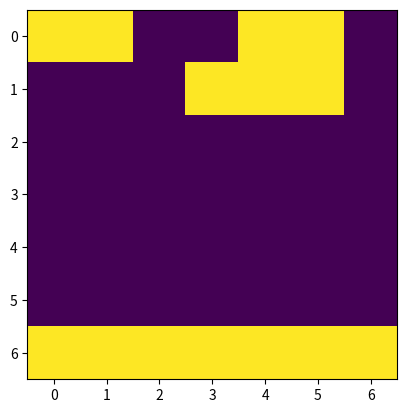
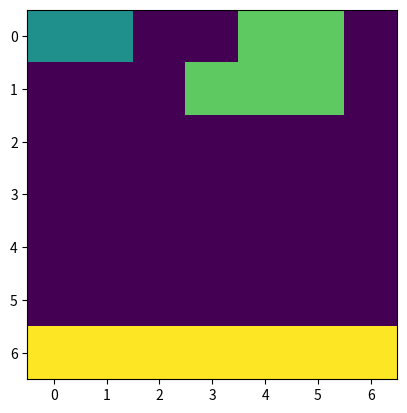

Here is the Python script that generated these plots, in order:
import numpy as np
import matplotlib.pyplot as plt

label = 1
connectivity = 4
image = np.array([[1,1,0,0,1,1,0],
            [0,0,0,1,1,1,0],
            [0,0,0,0,0,0,0],
            [0,0,0,0,0,0,0],
            [0,0,0,0,0,0,0],
            [0,0,0,0,0,0,0],
            [1,1,1,1,1,1,1]])
im_w = image.shape[0]
im_h = image.shape[1]
plt.imshow(image)

def label_image(): 
    global label
    for i in range(im_w): 
        for j in range(im_h): 
            if image[i,j] == 1: 
                label+=1
            label_connected(i,j)
            # New unlabeled cluster
            
    plt.figure()
    plt.imshow(image)

def label_connected(i,j): 
    pixel_needs_labeling = image[i,j] == 1
    if pixel_needs_labeling: 
        print('x: ' + str(i) + ' y: '  + str(j) + ' label: ' + str(label))
        image[i,j] = label
        for neighbors in connected_mask(): 
            x_i = i+neighbors[0]
            x_j = j+neighbors[1]
            location_within_image = (x_i>=0 and x_j>=0) and (x_i<(im_w) and x_j<(im_h))
            if location_within_image: 
                print('x_i: ' + str(x_i) + ' y_i: '  + str(x_j) + ' label_i: ' + str(label))
                label_connected(x_i,x_j)

def connected_mask(): 
    if connectivity == 4: 
        conn_mask = [[-1,0],[0,-1],[1,0],[0,1]]
    else: 
        conn_mask = list()
        for i in [-1,1]: 
            for j in [-1,1]: 
                conn_mask.append([i,j])
    return conn_mask


if __name__ == '__main__': 
    label_image()
    plt.show()